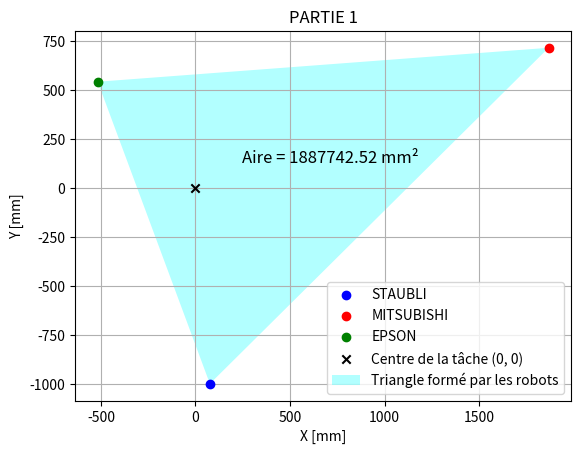
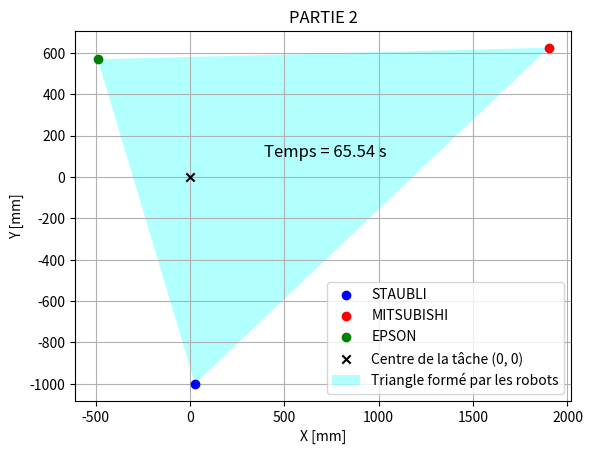

The matplotlib source for these figures, in order:
import numpy as np
from scipy.optimize import minimize
import matplotlib.pyplot as plt
"""Executer le fichier les deux graphiques vont s'afficher"""




def aire_triangle(positions):
    x1, y1, x2, y2, x3, y3 = positions
    return -0.5 * abs(x1 * (y2 - y3) + x2 * (y3 - y1) + x3 * (y1 - y2)) 

# Contraintes
def staubli(positions):
    x1, y1, x2, y2, x3, y3 = positions
    return 1000 - np.sqrt(x1**2 + y1**2)

def mitsubishi(positions):
    x1, y1, x2, y2, x3, y3 = positions
    return 2000 - np.sqrt(x2**2 + y2**2)

def epson(positions):
    x1, y1, x2, y2, x3, y3 = positions
    return 750 - np.sqrt(x3**2 + y3**2)

# Contrainte de longueur du bus
def taille_bus(positions):
    x1, y1, x2, y2, x3, y3 = positions
    dist12 = np.sqrt((x2 - x1)**2 + (y2 - y1)**2)
    dist23 = np.sqrt((x3 - x2)**2 + (y3 - y2)**2)
    dist31 = np.sqrt((x1 - x3)**2 + (y1 - y3)**2)
    return 6520 - (dist12 + dist23 + dist31)

# Contrainte de hauteur maximale
def contraite_hauteur_max(positions):
    x1, y1, x2, y2, x3, y3 = positions
    return min(750 - y1, 750 - y2, 750 - y3)

# Conditions initiales
init = [500, 500, 800, 1000, 250, 250]

# Liste des contraintes
contrainte_dictio = [
    {'type': 'ineq', 'fun': staubli},
    {'type': 'ineq', 'fun': mitsubishi},
    {'type': 'ineq', 'fun': epson},
    {'type': 'ineq', 'fun': taille_bus},
    {'type': 'ineq', 'fun': contraite_hauteur_max}
]


#TEST

aire_opti = minimize(aire_triangle, init, constraints=contrainte_dictio)

x1_opt, y1_opt, x2_opt, y2_opt, x3_opt, y3_opt = aire_opti.x

aire_finale = -aire_triangle([x1_opt, y1_opt, x2_opt, y2_opt, x3_opt, y3_opt])

print(f"Positions optimisees : STAUBLI({x1_opt:.2f}, {y1_opt:.2f}), MITSUBISHI({x2_opt:.2f}, {y2_opt:.2f}), EPSON({x3_opt:.2f}, {y3_opt:.2f})")
print(f"Aire finale du triangle : {aire_finale:.2f} mm2")

def plot_result(x1, y1, x2, y2, x3, y3, aire_finale):
    plt.figure()

    plt.scatter(x1, y1, c='blue', label="STAUBLI", zorder=2)
    plt.scatter(x2, y2, c='red', label="MITSUBISHI", zorder=2)
    plt.scatter(x3, y3, c='green', label="EPSON", zorder=2)
    
    plt.scatter(0, 0, c='black', marker='x', label="Centre de la tâche (0, 0)", zorder=2)

    plt.fill([x1, x2, x3], [y1, y2, y3], 'cyan', alpha=0.3, zorder=1, label="Triangle formé par les robots")

    plt.text(0.5 * (x1 + x2 + x3), 0.5 * (y1 + y2 + y3), f"Aire = {aire_finale:.2f} mm²", color='black', fontsize=12, ha='center')

    plt.title("PARTIE 1")
    plt.xlabel("X [mm]")
    plt.ylabel("Y [mm]")
    plt.legend()
    plt.grid(True)
    plt.show()

plot_result(x1_opt, y1_opt, x2_opt, y2_opt, x3_opt, y3_opt, aire_finale)




##################PARTIE 2####################

def temps_parcours(positions):
    x1, y1, x2, y2, x3, y3 = positions
    v1, v2, v3 = 2000, 50, 100  
    dist12 = np.sqrt((x2 - x1)**2 + (y2 - y1)**2)
    dist23 = np.sqrt((x3 - x2)**2 + (y3 - y2)**2)
    dist31 = np.sqrt((x1 - x3)**2 + (y1 - y3)**2)
    return (dist12 / v1) + (dist23 / v2) + (dist31 / v3)



aire_opti = aire_finale  
def contrainte_aire(positions):
    return -aire_triangle(positions) - aire_opti + 1  
contrainte_dictio.append({'type': 'ineq', 'fun': contrainte_aire})







# TEST 
resultat_optimal = minimize(temps_parcours, init, constraints=contrainte_dictio)

x1_opt, y1_opt, x2_opt, y2_opt, x3_opt, y3_opt = resultat_optimal.x

temps_final = temps_parcours([x1_opt, y1_opt, x2_opt, y2_opt, x3_opt, y3_opt])
print("\n")
print(f"Positions optimisees : STAUBLI({x1_opt:.2f}, {y1_opt:.2f}), MITSUBISHI({x2_opt:.2f}, {y2_opt:.2f}), EPSON({x3_opt:.2f}, {y3_opt:.2f})")
print(f"Temps final du parcours : {temps_final:.2f} s")

def plot_result(x1, y1, x2, y2, x3, y3, temps_final):
    plt.figure()

    plt.scatter(x1, y1, c='blue', label="STAUBLI", zorder=2)
    plt.scatter(x2, y2, c='red', label="MITSUBISHI", zorder=2)
    plt.scatter(x3, y3, c='green', label="EPSON", zorder=2)
    
    plt.scatter(0, 0, c='black', marker='x', label="Centre de la tâche (0, 0)", zorder=2)

    plt.fill([x1, x2, x3], [y1, y2, y3], 'cyan', alpha=0.3, zorder=1, label="Triangle formé par les robots")

    plt.text(0.5 * (x1 + x2 + x3), 0.5 * (y1 + y2 + y3), f"Temps = {temps_final:.2f} s", color='black', fontsize=12, ha='center')

    plt.title("PARTIE 2")
    plt.xlabel("X [mm]")
    plt.ylabel("Y [mm]")
    plt.legend()
    plt.grid(True)
    plt.show()

plot_result(x1_opt, y1_opt, x2_opt, y2_opt, x3_opt, y3_opt, temps_final)